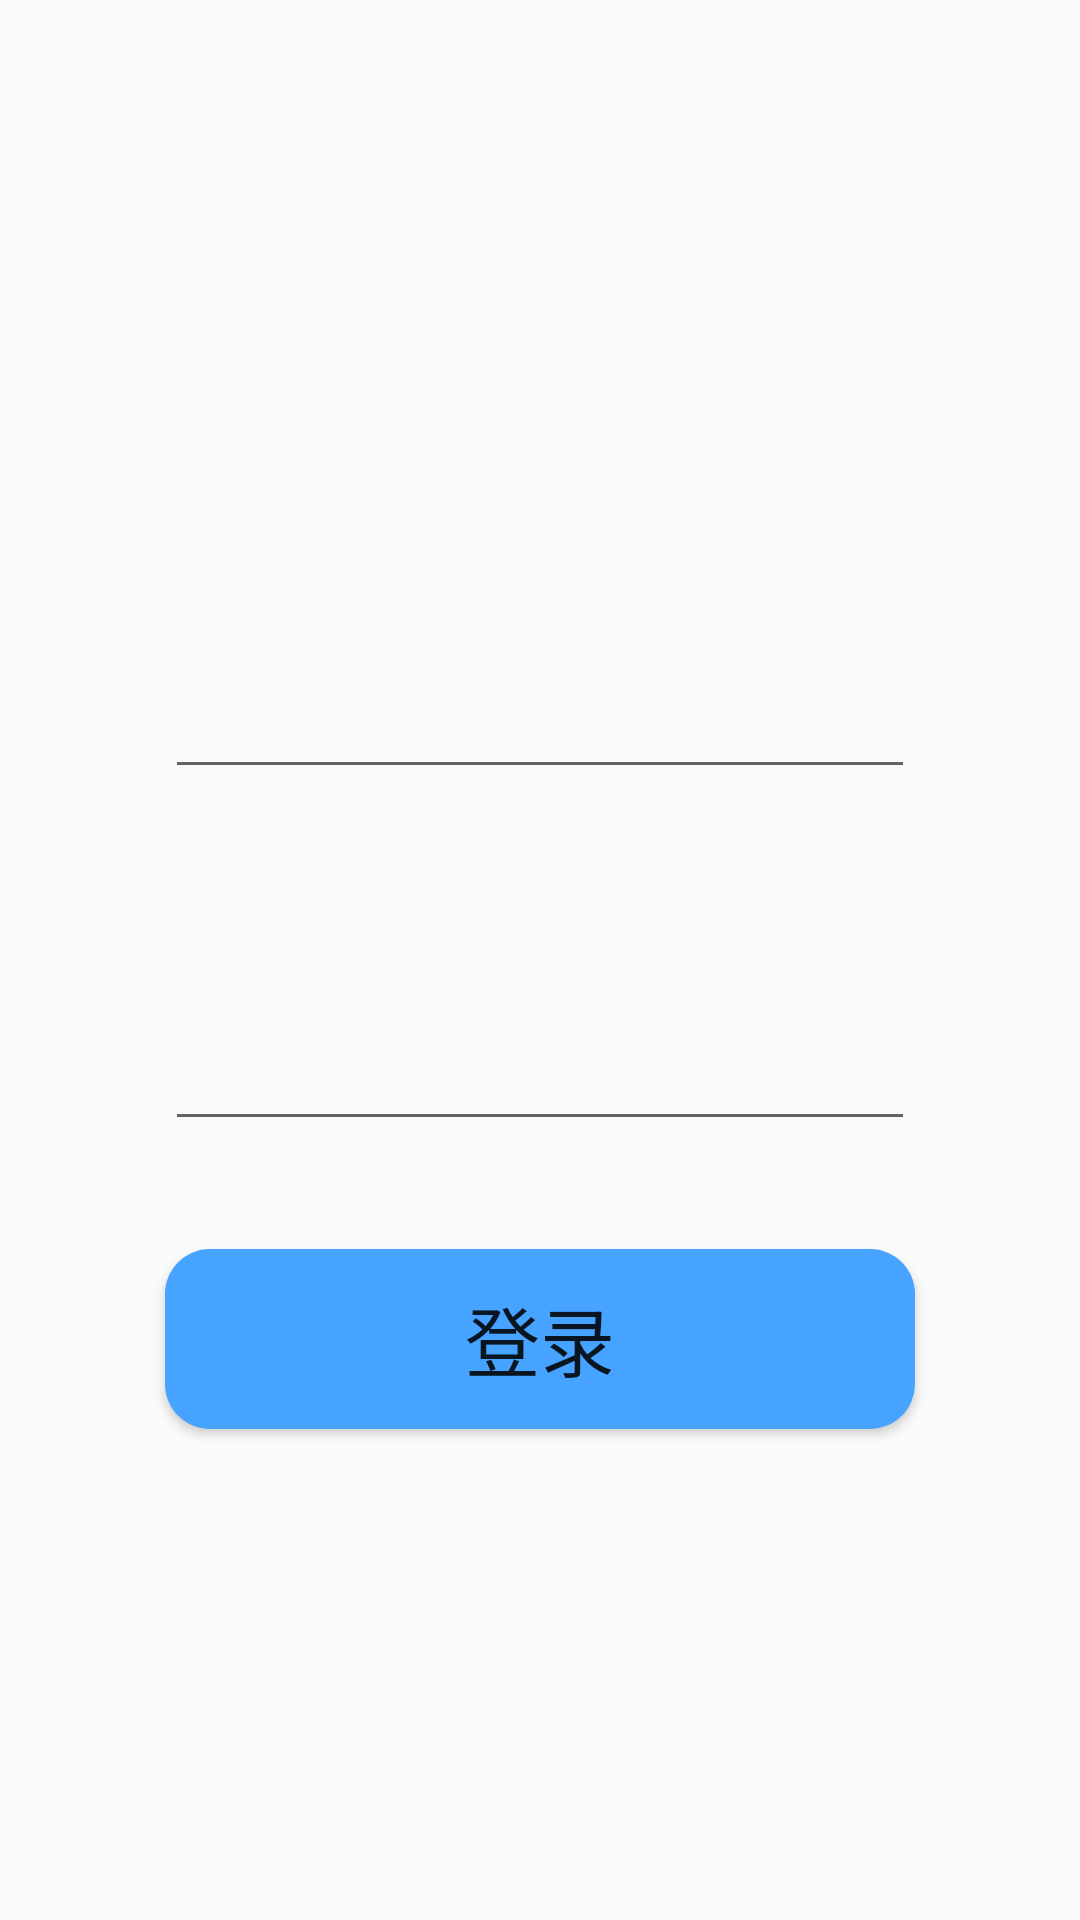

Produce the Android XML layout that renders to this screen, including the resource entries it uses.
<!-- AndroidManifest.xml: application theme Theme.Inventory -->
<!-- res/layout/activity_login.xml -->
<?xml version="1.0" encoding="utf-8"?>
<layout xmlns:android="http://schemas.android.com/apk/res/android"
    xmlns:app="http://schemas.android.com/apk/res-auto"
    xmlns:tools="http://schemas.android.com/tools">

    <data>

    </data>

    <androidx.constraintlayout.widget.ConstraintLayout
        android:layout_width="match_parent"
        android:layout_height="match_parent"
        tools:context=".ui.LoginActivity">

        <EditText
            android:id="@+id/username_edit"
            android:layout_width="250dp"
            android:layout_height="60dp"
            app:layout_constraintStart_toStartOf="parent"
            app:layout_constraintEnd_toEndOf="parent"
            app:layout_constraintTop_toTopOf="parent"
            app:layout_constraintBottom_toBottomOf="parent"
            app:layout_constraintVertical_bias="0.35"
            />

        <EditText
            android:id="@+id/password_edit"
            android:layout_width="250dp"
            android:layout_height="60dp"
            android:inputType="textPassword"
            app:layout_constraintBottom_toBottomOf="parent"
            app:layout_constraintEnd_toEndOf="parent"
            app:layout_constraintStart_toStartOf="parent"
            app:layout_constraintTop_toBottomOf="@id/username_edit"
            app:layout_constraintVertical_bias="0.181" />

        <Button
            android:id="@+id/button"
            android:layout_width="250dp"
            android:layout_height="60dp"
            android:text="登录"
            android:textSize="25dp"
            android:textAllCaps="false"
            app:layout_constraintBottom_toBottomOf="parent"
            app:layout_constraintEnd_toEndOf="parent"
            app:layout_constraintStart_toStartOf="parent"
            app:layout_constraintTop_toBottomOf="@id/password_edit"
            app:layout_constraintVertical_bias="0.181"
            android:background="@drawable/bg_login"
            />


    </androidx.constraintlayout.widget.ConstraintLayout>
</layout>
<!-- resources referenced by this layout -->
<resources>
  <!-- drawable bg_login (drawable) -->
  <?xml version="1.0" encoding="utf-8"?>
  <selector xmlns:android="http://schemas.android.com/apk/res/android">
      <item android:state_pressed="false">
          <shape android:shape="rectangle" >
              <solid android:color="#46A3FF"></solid>
              <corners android:radius="15dip" />
              <padding android:bottom="2dp" android:left="2dp" android:right="2dp" android:top="2dp" />
          </shape>
      </item>
      <item android:state_pressed="true">
          <shape android:shape="rectangle">
              <solid android:color="#0072E3" />
              <corners android:radius="15dip" />
          </shape>
      </item>
  </selector>
  <style name="Theme.Inventory" parent="Theme.MaterialComponents.DayNight.NoActionBar.Bridge">
          
          <item name="colorPrimary">@color/purple_500</item>
          <item name="colorPrimaryVariant">@color/purple_700</item>
          <item name="colorOnPrimary">@color/white</item>
          
          <item name="colorSecondary">@color/teal_200</item>
          <item name="colorSecondaryVariant">@color/teal_700</item>
          <item name="colorOnSecondary">@color/black</item>
          
          <item name="android:statusBarColor" tools:targetApi="l">?attr/colorPrimaryVariant</item>
          
      </style>
  <!-- not gathered from this repository: default colours our renderer supplied (Android Studio template values) -->
  <color name="purple_500">#FF6200EE</color>
  <color name="purple_700">#FF3700B3</color>
  <color name="teal_200">#FF03DAC5</color>
  <color name="teal_700">#FF018786</color>
  <color name="black">#FF000000</color>
  <color name="white">#FFFFFFFF</color>
</resources>
